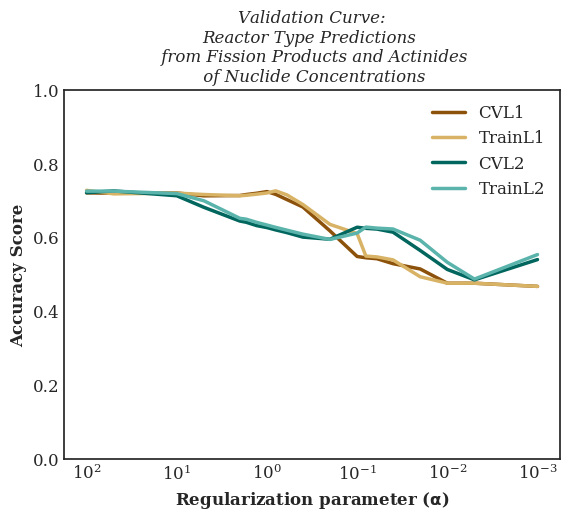

The data file committed next to this chart (first rows):
, CVL1, TrainL1, CVL2, TrainL2
0.001, 0.4675, 0.4675, 0.54, 0.5536
0.005, 0.4761, 0.4761, 0.4852, 0.4873
0.01, 0.4761, 0.4761, 0.5133, 0.5327
0.02, 0.5147, 0.4936, 0.5648, 0.5924
0.04, 0.529, 0.5392, 0.6142, 0.6228
0.06, 0.5423, 0.5472, 0.6226, 0.6251
0.08, 0.5449, 0.5495, 0.6246, 0.628
0.1, 0.5484, 0.6104, 0.6276, 0.6118
0.2, 0.6177, 0.6352, 0.5951, 0.5945
0.4, 0.6824, 0.6891, 0.6009, 0.609
0.6, 0.7023, 0.715, 0.6129, 0.6196
0.8, 0.7165, 0.726, 0.6203, 0.6272
1.0, 0.724, 0.7202, 0.6266, 0.6335
1.3, 0.7195, 0.7169, 0.632, 0.6408
1.7, 0.716, 0.714, 0.6411, 0.6494
2.0, 0.7134, 0.7128, 0.6443, 0.6517
5.0, 0.7125, 0.7161, 0.6815, 0.6992
10.0, 0.7203, 0.7199, 0.7128, 0.7186
50.0, 0.7196, 0.7179, 0.7258, 0.7252
100.0, 0.7205, 0.7274, 0.721, 0.7252
